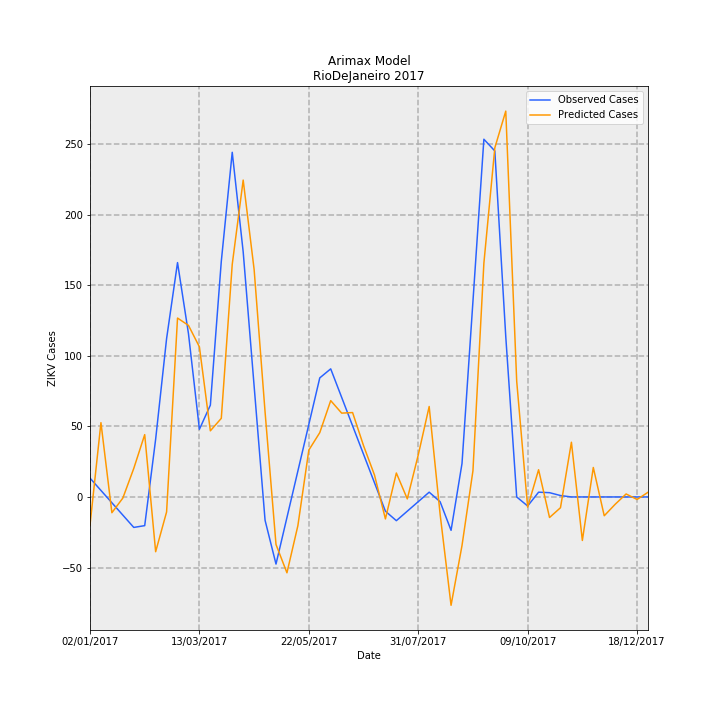

Data behind this chart, as committed beside it:
Date, predictions_incidence, observed_incidence, Predicted Cases, Observed Cases, error
02/01/2017, -0.1191, 0.0799, -19.91, 13.36, -33.27
09/01/2017, 0.3149, 0.02763, 52.66, 4.619, 48.04
16/01/2017, -0.0668, -0.02464, -11.17, -4.119, -7.049
23/01/2017, -0.00486, -0.07691, -0.8126, -12.86, 12.05
30/01/2017, 0.1208, -0.1292, 20.2, -21.6, 41.8
06/02/2017, 0.2642, -0.1216, 44.17, -20.33, 64.51
13/02/2017, -0.2321, 0.2448, -38.81, 40.93, -79.74
20/02/2017, -0.06358, 0.6711, -10.63, 112.2, -122.8
27/02/2017, 0.7584, 0.9934, 126.8, 166.1, -39.3
06/03/2017, 0.7273, 0.6921, 121.6, 115.7, 5.88
13/03/2017, 0.6361, 0.2868, 106.4, 47.96, 58.4
20/03/2017, 0.2803, 0.389, 46.87, 65.04, -18.17
27/03/2017, 0.3333, 0.9987, 55.72, 167, -111.3
03/04/2017, 0.9859, 1.461, 164.8, 244.3, -79.44
10/04/2017, 1.343, 1.039, 224.6, 173.8, 50.8
17/04/2017, 0.9646, 0.4703, 161.3, 78.64, 82.63
24/04/2017, 0.3608, -0.09865, 60.32, -16.49, 76.81
01/05/2017, -0.2016, -0.2845, -33.7, -47.56, 13.86
08/05/2017, -0.3215, -0.0872, -53.75, -14.58, -39.17
15/05/2017, -0.1216, 0.1101, -20.33, 18.41, -38.74
22/05/2017, 0.1986, 0.3074, 33.2, 51.39, -18.19
29/05/2017, 0.2726, 0.5047, 45.57, 84.38, -38.81
05/06/2017, 0.4084, 0.543, 68.27, 90.78, -22.51
12/06/2017, 0.3554, 0.4223, 59.41, 70.61, -11.19
19/06/2017, 0.3577, 0.3016, 59.81, 50.43, 9.375
26/06/2017, 0.2175, 0.181, 36.37, 30.26, 6.112
03/07/2017, 0.09325, 0.0603, 15.59, 10.08, 5.509
10/07/2017, -0.09307, -0.06038, -15.56, -10.09, -5.466
17/07/2017, 0.1015, -0.1006, 16.98, -16.81, 33.79
24/07/2017, -0.008238, -0.0603, -1.377, -10.08, 8.704
31/07/2017, 0.1778, -0.02002, 29.72, -3.348, 33.07
07/08/2017, 0.3834, 0.02025, 64.11, 3.386, 60.72
14/08/2017, -0.07335, -0.02025, -12.26, -3.386, -8.878
21/08/2017, -0.4593, -0.1415, -76.78, -23.66, -53.12
28/08/2017, -0.206, 0.1415, -34.44, 23.66, -58.1
04/09/2017, 0.1109, 0.829, 18.54, 138.6, -120.1
11/09/2017, 0.991, 1.516, 165.7, 253.5, -87.83
18/09/2017, 1.48, 1.467, 247.4, 245.2, 2.224
25/09/2017, 1.636, 0.6799, 273.5, 113.7, 159.8
02/10/2017, 0.4903, 0.0, 81.97, 0.0, 81.97
09/10/2017, -0.04319, -0.03833, -7.221, -6.408, -0.8136
16/10/2017, 0.1154, 0.02018, 19.29, 3.374, 15.91
23/10/2017, -0.08713, 0.01814, -14.57, 3.033, -17.6
30/10/2017, -0.04569, 0.006014, -7.639, 1.005, -8.644
06/11/2017, 0.2319, -3.2397561187433e-05, 38.78, -0.005417, 38.78
13/11/2017, -0.1845, 0.0, -30.84, 0.0, -30.84
20/11/2017, 0.125, 0.0, 20.89, 0.0, 20.89
27/11/2017, -0.07978, 0.0, -13.34, 0.0, -13.34
04/12/2017, -0.03105, 0.0, -5.191, 0.0, -5.191
11/12/2017, 0.01265, 0.0, 2.115, 0.0, 2.115
18/12/2017, -0.01068, 0.0, -1.785, 0.0, -1.785
25/12/2017, 0.01982, 0.0, 3.314, 0.0, 3.314
